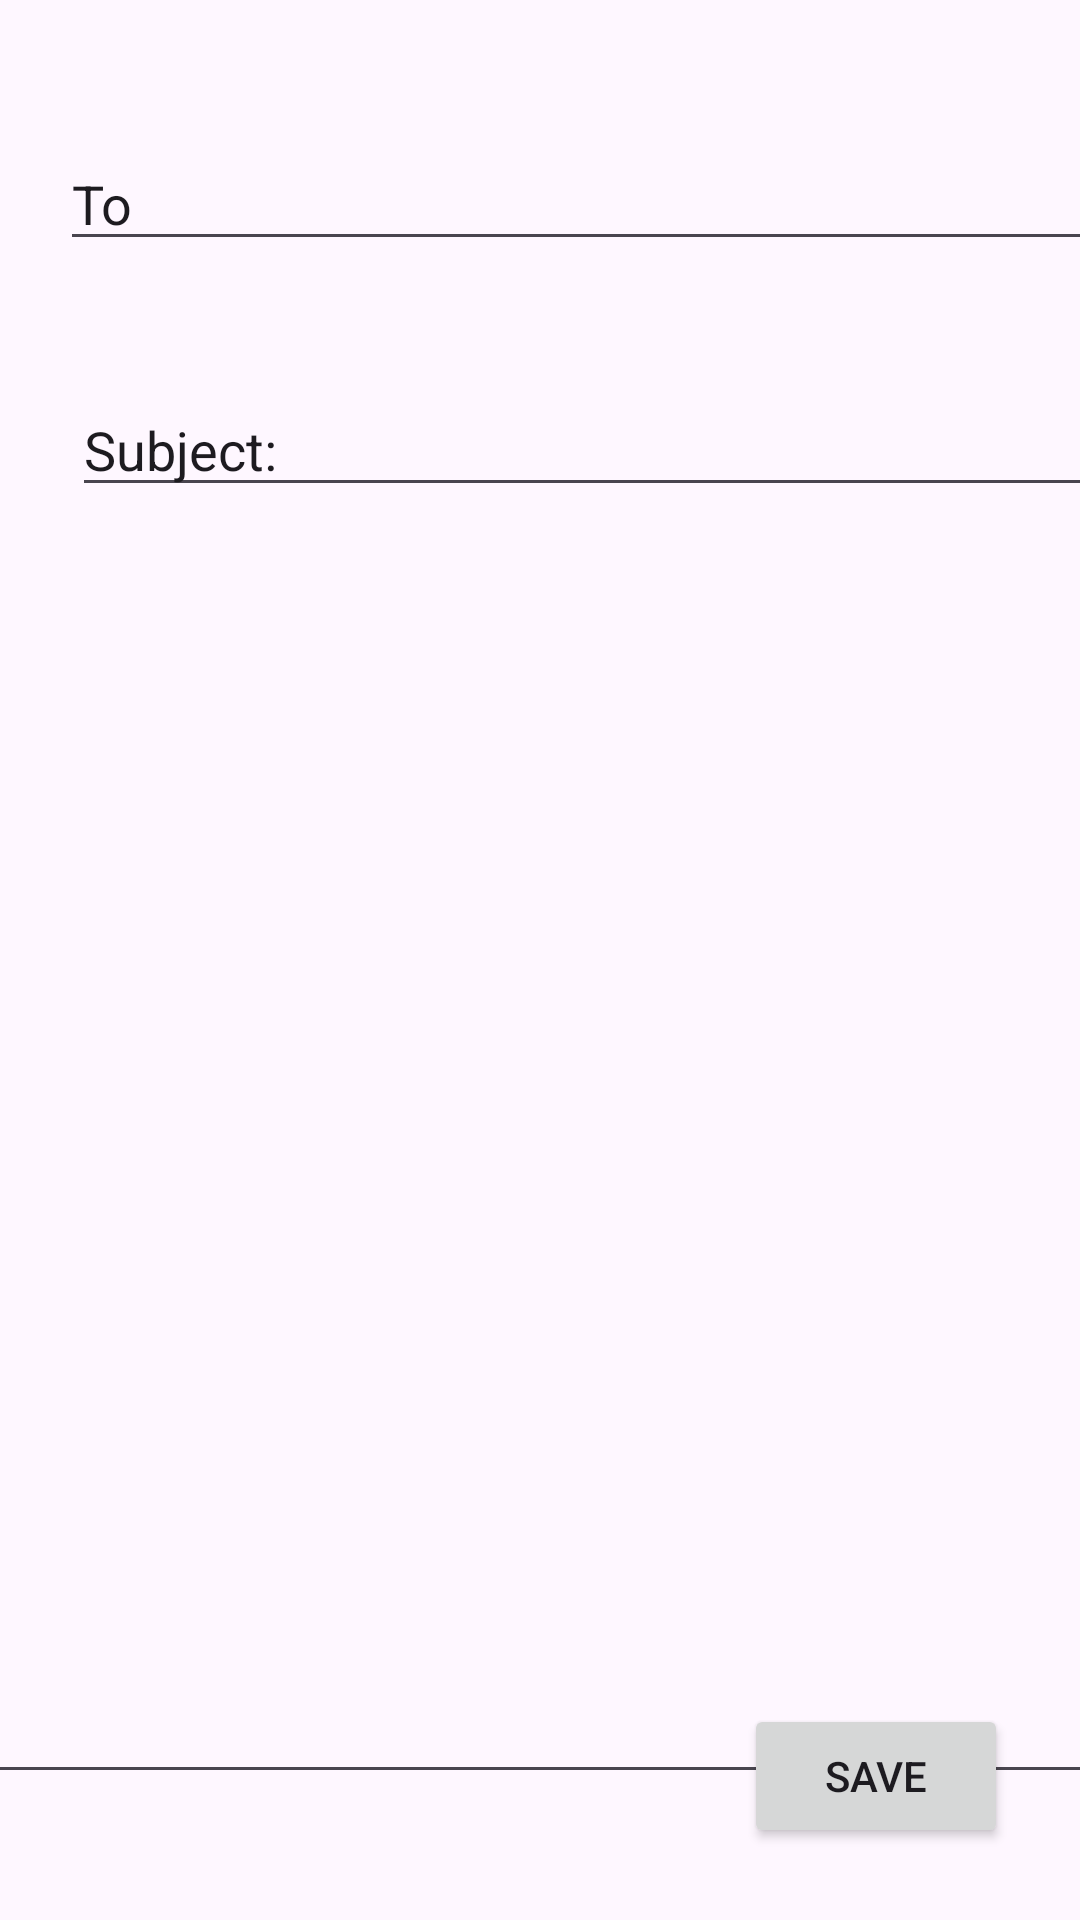

Write the Android layout XML for this screen, with the resource values it uses.
<!-- AndroidManifest.xml: activity theme Theme.Assign2 -->
<!-- res/layout/activity_email.xml -->
<?xml version="1.0" encoding="utf-8"?>
<androidx.constraintlayout.widget.ConstraintLayout xmlns:android="http://schemas.android.com/apk/res/android"
    xmlns:app="http://schemas.android.com/apk/res-auto"
    xmlns:tools="http://schemas.android.com/tools"
    android:layout_width="match_parent"
    android:layout_height="match_parent"
    tools:context=".EmailActivity">

    <EditText
        android:id="@+id/editTextText3"
        android:layout_width="377dp"
        android:layout_height="37dp"
        android:layout_marginStart="24dp"
        android:layout_marginTop="132dp"
        android:ems="10"
        android:inputType="text"
        android:text="@string/placeholder_subject"
        app:layout_constraintStart_toStartOf="parent"
        app:layout_constraintTop_toTopOf="parent" />

    <EditText
        android:id="@+id/editTextText4"
        android:layout_width="371dp"
        android:layout_height="39dp"
        android:layout_marginStart="20dp"
        android:layout_marginTop="48dp"
        android:ems="10"
        android:inputType="text"
        android:text="@string/placeholder_to"
        app:layout_constraintStart_toStartOf="parent"
        app:layout_constraintTop_toTopOf="parent" />

    <Button
        android:id="@+id/button"
        android:layout_width="wrap_content"
        android:layout_height="wrap_content"
        android:layout_marginEnd="24dp"
        android:layout_marginBottom="24dp"
        android:text="@string/emailsavebutton"
        android:onClick="onClick"
        app:layout_constraintBottom_toBottomOf="parent"
        app:layout_constraintEnd_toEndOf="parent" />

    <EditText
        android:id="@+id/editTextTextMultiLine"
        android:layout_width="407dp"
        android:layout_height="363dp"
        android:layout_marginTop="24dp"
        android:ems="10"
        android:gravity="start|top"
        android:inputType="textMultiLine"
        app:layout_constraintBottom_toBottomOf="parent"
        app:layout_constraintEnd_toEndOf="parent"
        app:layout_constraintStart_toStartOf="parent"
        app:layout_constraintTop_toBottomOf="@+id/editTextText3" />

</androidx.constraintlayout.widget.ConstraintLayout>
<!-- resources referenced by this layout -->
<resources>
  <string name="emailsavebutton">Save</string>
  <string name="placeholder_subject">Subject:</string>
  <string name="placeholder_to">To</string>
  <style name="Theme.Assign2" parent="Base.Theme.Assign2" />
  <style name="Base.Theme.Assign2" parent="Theme.Material3.DayNight.NoActionBar">
          
          
      </style>
</resources>
